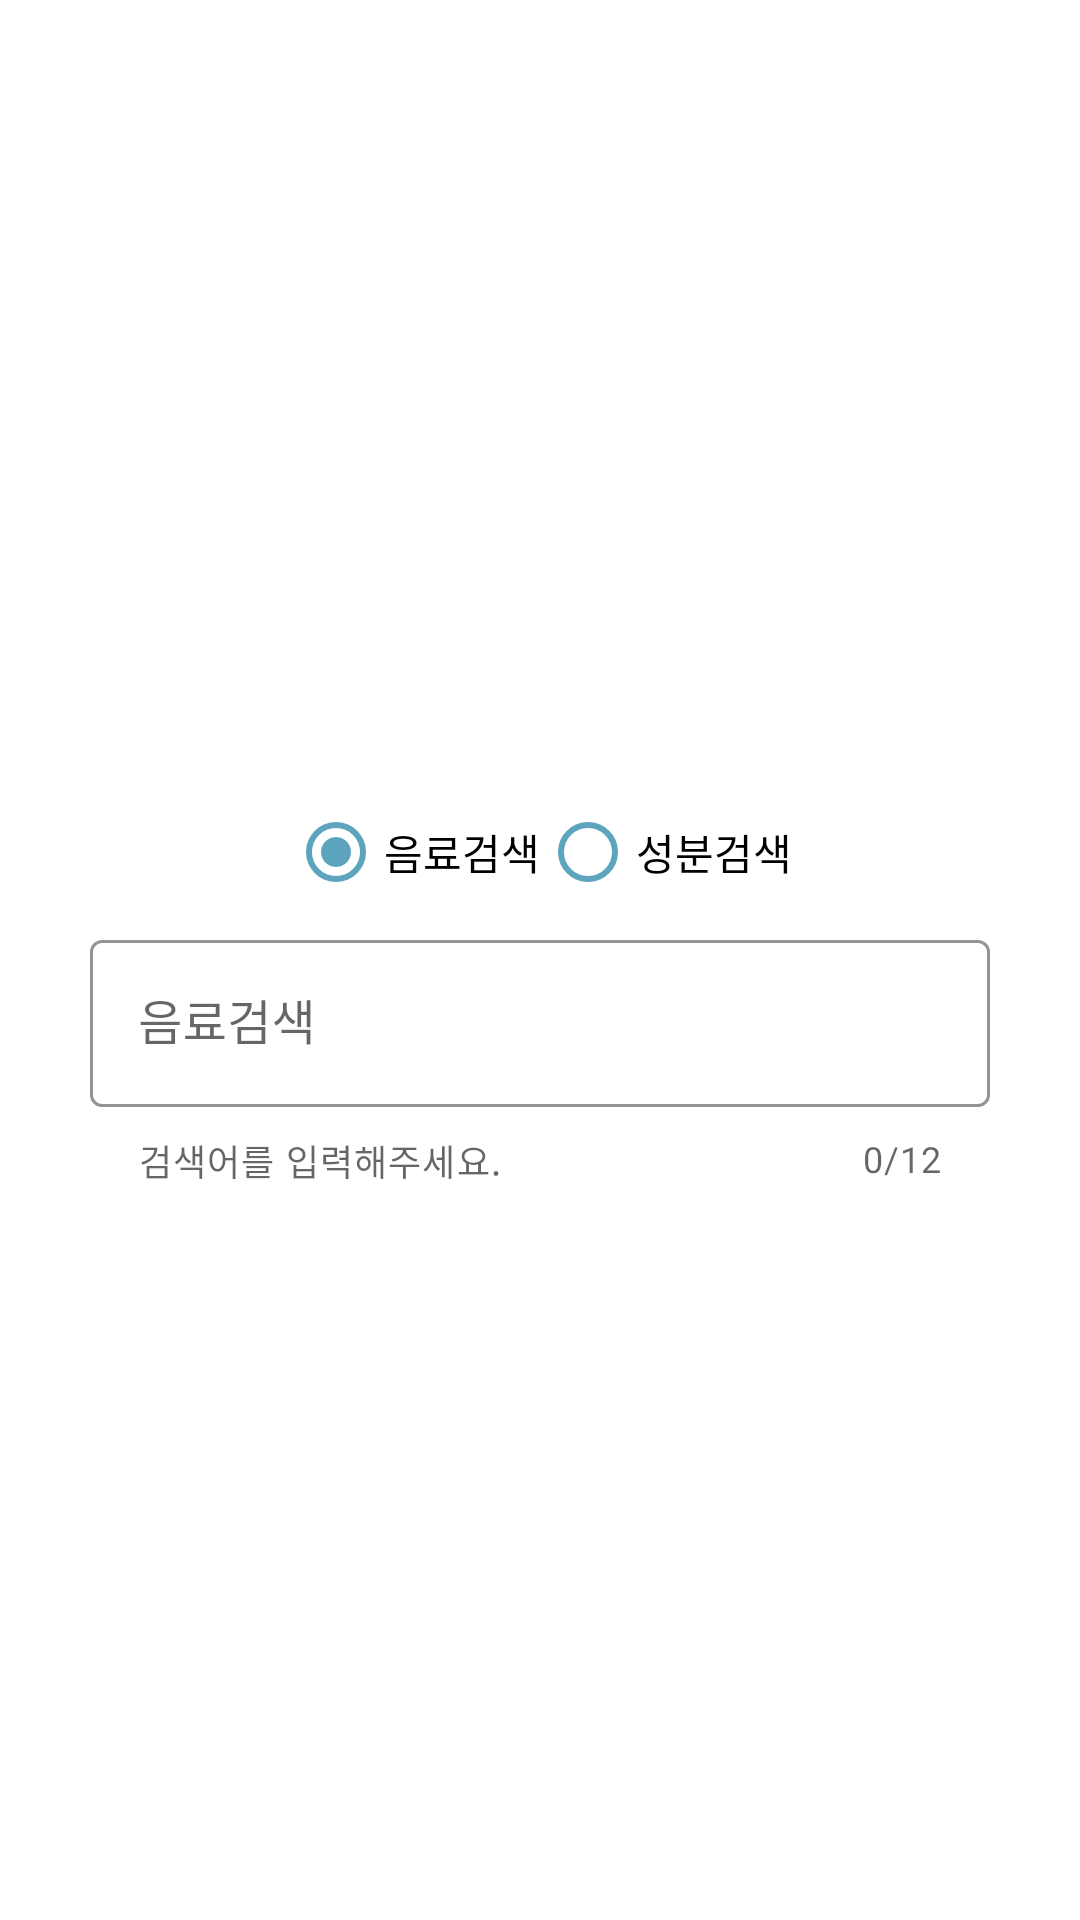

Produce the Android XML layout that renders to this screen, including the resource entries it uses.
<!-- AndroidManifest.xml: application theme Theme.Remake -->
<!-- res/layout/activity_main.xml -->
<?xml version="1.0" encoding="utf-8"?>
<ScrollView xmlns:android="http://schemas.android.com/apk/res/android"
    xmlns:app="http://schemas.android.com/apk/res-auto"
    xmlns:tools="http://schemas.android.com/tools"
    android:layout_width="match_parent"
    android:layout_height="match_parent"
    tools:context=".activitys.MainActivity"
    android:id="@+id/main_scrollview">
    <LinearLayout
        android:layout_width="match_parent"
        android:layout_height="wrap_content"
        android:orientation="vertical"
        android:gravity="center_horizontal"
        android:padding="30dp"
        >
        <ImageView
            android:layout_width="150dp"
            android:layout_height="150dp"
            android:src="@drawable/ic_baseline_local_drink_24"
            android:layout_marginTop="50dp"
            android:layout_marginBottom="30dp"
            app:tint="@color/cool_title"/>
        <RadioGroup
            android:id="@+id/search_term_radio_group"
            android:layout_width="wrap_content"
            android:layout_height="wrap_content"
            android:orientation="horizontal">
            <com.google.android.material.radiobutton.MaterialRadioButton
                android:id="@+id/drink_search_radio_btn"
                android:layout_width="match_parent"
                android:layout_height="wrap_content"
                android:buttonTint="@color/cool_title"
                android:text="음료검색"
                android:checked="true"
                />
            <com.google.android.material.radiobutton.MaterialRadioButton
                android:id="@+id/add_search_radio_btn"
                android:layout_width="match_parent"
                android:layout_height="wrap_content"
                android:buttonTint="@color/cool_title"
                android:text="성분검색"
                android:checked="false"
                />
        </RadioGroup>
        <com.google.android.material.textfield.TextInputLayout
            android:id="@+id/search_term_text_layout"
            android:layout_width="match_parent"
            android:layout_height="wrap_content"
            app:shapeAppearance="@style/ShapeAppearance.MaterialComponents.MediumComponent"
            app:boxStrokeColor="@color/cool_title"
            app:helperText="검색어를 입력해주세요."
            app:counterEnabled="true"
            app:counterMaxLength="12"
            app:endIconMode="clear_text"
            app:startIconDrawable="@drawable/ic_baseline_search_24"
            style="@style/Widget.MaterialComponents.TextInputLayout.OutlinedBox"
            android:hint="음료검색"
            app:hintTextColor="@color/cool_title"
            >

            <com.google.android.material.textfield.TextInputEditText
                android:id="@+id/search_term_edit_text"
                android:layout_width="match_parent"
                android:layout_height="wrap_content"
                android:maxLength="12"
                android:inputType="textWebEditText"
                android:textColor="@color/cool_title"
                android:privateImeOptions="defaultInputmode=korean"
                android:layout_marginBottom="5dp"
                />

        </com.google.android.material.textfield.TextInputLayout>
        <include
            layout = "@layout/layout_button_search"
            android:layout_width="wrap_content"
            android:layout_height="wrap_content"
            android:layout_marginTop="20dp"
            />
    </LinearLayout>

</ScrollView>
<!-- res/layout/layout_button_search.xml (included above) -->
<?xml version="1.0" encoding="utf-8"?>
<FrameLayout xmlns:android="http://schemas.android.com/apk/res/android"
    android:layout_width="wrap_content"
    android:layout_height="wrap_content"
    android:id="@+id/frame_search_btn"
    android:visibility="invisible"
    >
    <com.google.android.material.button.MaterialButton
        android:id="@+id/btn_search"
        android:layout_width="80dp"
        android:paddingVertical="10dp"
        android:layout_height="wrap_content"
        android:textColor="#fff"
        android:textAlignment="center"
        android:text="검색"
        android:textStyle="bold"
        android:clickable="true"
        />
    <ProgressBar
        android:id="@+id/btn_progress"
        android:layout_width="25dp"
        android:layout_height="25dp"
        android:layout_gravity="center"
        android:visibility="invisible"
        android:indeterminateTint="@color/cool_title"
        />
</FrameLayout>
<!-- resources referenced by this layout -->
<resources>
  <color name="cool_title">#5da4be</color>
  <style name="Theme.Remake" parent="Theme.MaterialComponents.DayNight.DarkActionBar">
          <item name="windowActionBar">false</item>
          <item name="windowNoTitle">true</item>
          
          <item name="colorPrimary">@color/cool_title</item>
          <item name="colorPrimaryVariant">@color/cool_state</item>
          <item name="colorOnPrimary">@color/white</item>
          
          <item name="colorSecondary">@color/teal_200</item>
          <item name="colorSecondaryVariant">@color/teal_700</item>
          <item name="colorOnSecondary">@color/black</item>
          
          <item name="android:statusBarColor" tools:targetApi="l">?attr/colorPrimaryVariant</item>
          
      </style>
  <color name="cool_state">#a1cde1</color>
  <color name="white">#FFFFFFFF</color>
  <color name="teal_200">#FF03DAC5</color>
  <color name="teal_700">#FF018786</color>
  <color name="black">#FF000000</color>
</resources>
